Dataset: Dataset (GitHub, AlexCosta157/CISP_FL). Classes: discontinuity, excess.

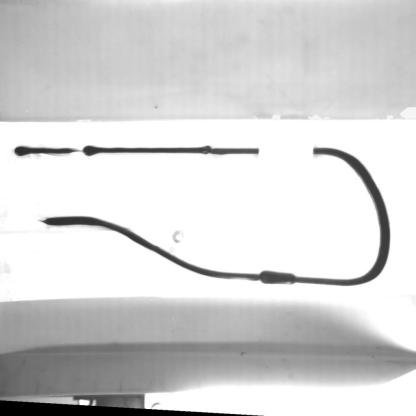
Label: excess

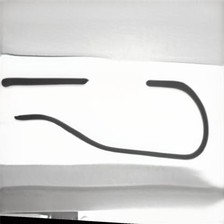
Label: discontinuity

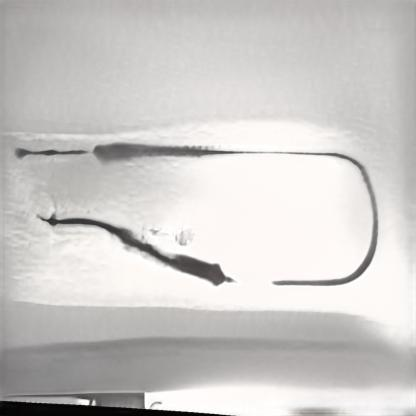
Label: excess

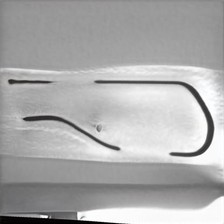
Label: discontinuity

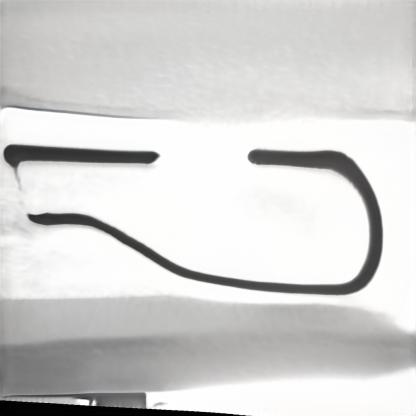
Label: excess

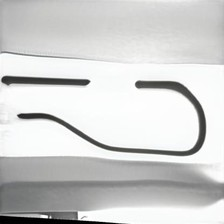
Label: discontinuity
